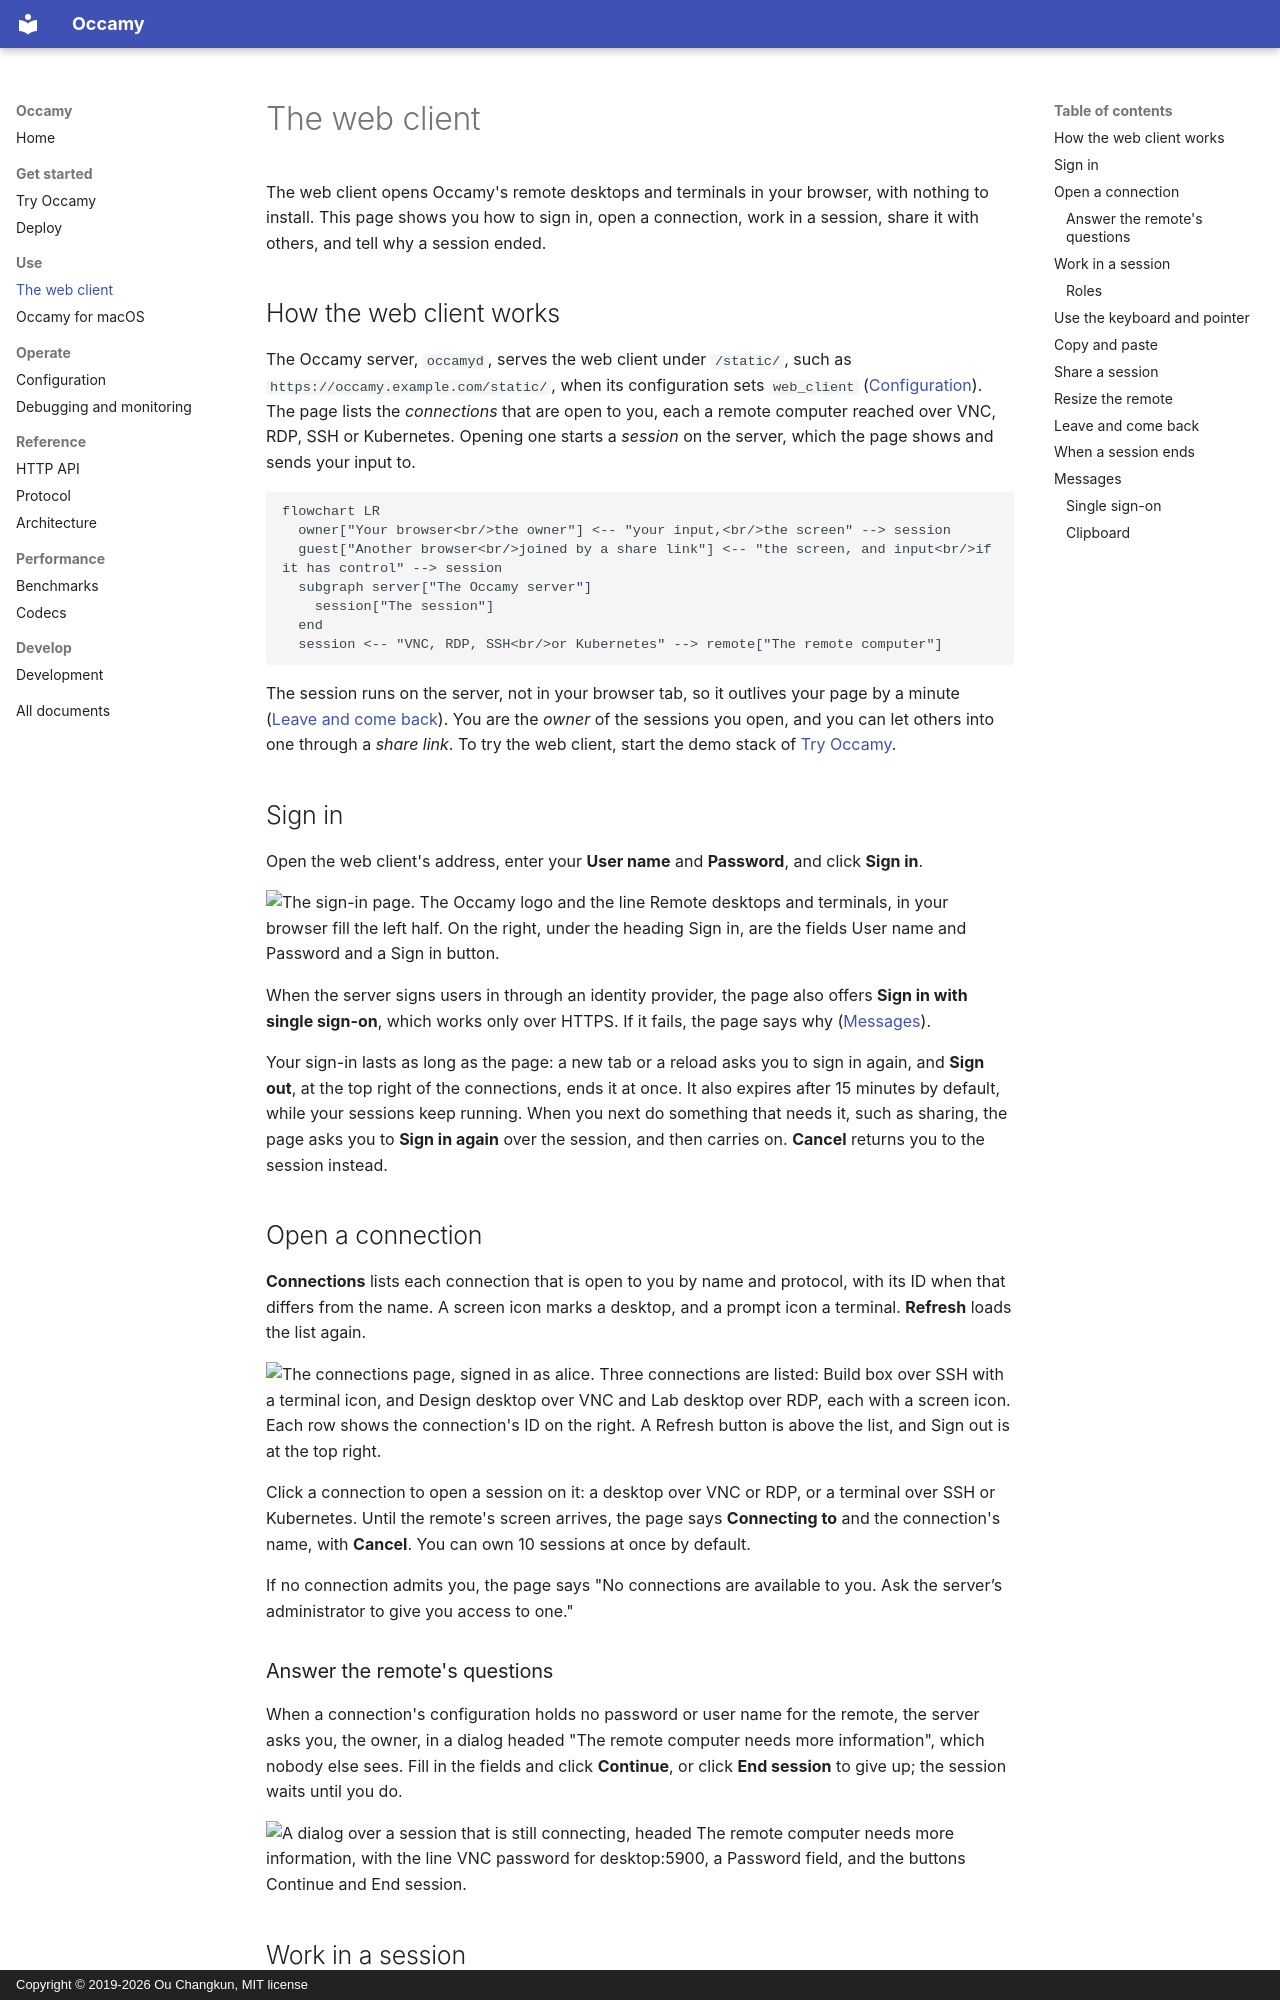

repository: changkun/occamy · page: web-client/index.html · generator: mkdocs · copyright: Copyright © 2019-2026 Ou Changkun, MIT license

# The web client

The web client opens Occamy's remote desktops and terminals in your
browser, with nothing to install. This page shows you how to sign in,
open a connection, work in a session, share it with others, and tell
why a session ended.

## How the web client works

The Occamy server, `occamyd`, serves the web client under `/static/`,
such as `https://occamy.example.com/static/`, when its configuration
sets `web_client` ([Configuration](configuration.md)). The page lists
the *connections* that are open to you, each a remote computer reached
over VNC, RDP, SSH or Kubernetes. Opening one starts a *session* on the
server, which the page shows and sends your input to.

```mermaid
flowchart LR
  owner["Your browser<br/>the owner"] <-- "your input,<br/>the screen" --> session
  guest["Another browser<br/>joined by a share link"] <-- "the screen, and input<br/>if it has control" --> session
  subgraph server["The Occamy server"]
    session["The session"]
  end
  session <-- "VNC, RDP, SSH<br/>or Kubernetes" --> remote["The remote computer"]
```

The session runs on the server, not in your browser tab, so it outlives
your page by a minute ([Leave and come back](#leave-and-come-back)).
You are the *owner* of the sessions you open, and you can let others
into one through a *share link*. To try the web client, start the demo
stack of [Try Occamy](try-it.md).

## Sign in

Open the web client's address, enter your **User name** and
**Password**, and click **Sign in**.

<picture>
  <source media="(prefers-color-scheme: dark)" srcset="figures/web-client-sign-in-dark.png">
  <img alt="The sign-in page. The Occamy logo and the line Remote desktops and terminals, in your browser fill the left half. On the right, under the heading Sign in, are the fields User name and Password and a Sign in button." src="figures/web-client-sign-in.png">
</picture>

When the server signs users in through an identity provider, the page
also offers **Sign in with single sign-on**, which works only over
HTTPS. If it fails, the page says why ([Messages](#single-sign-on)).

Your sign-in lasts as long as the page: a new tab or a reload asks you
to sign in again, and **Sign out**, at the top right of the
connections, ends it at once. It also expires after 15 minutes by
default, while your sessions keep running. When you next do something
that needs it, such as sharing, the page asks you to **Sign in again**
over the session, and then carries on. **Cancel** returns you to the
session instead.

## Open a connection

**Connections** lists each connection that is open to you by name and
protocol, with its ID when that differs from the name. A screen icon
marks a desktop, and a prompt icon a terminal. **Refresh** loads the
list again.

<picture>
  <source media="(prefers-color-scheme: dark)" srcset="figures/web-client-connections-dark.png">
  <img alt="The connections page, signed in as alice. Three connections are listed: Build box over SSH with a terminal icon, and Design desktop over VNC and Lab desktop over RDP, each with a screen icon. Each row shows the connection's ID on the right. A Refresh button is above the list, and Sign out is at the top right." src="figures/web-client-connections.png">
</picture>

Click a connection to open a session on it: a desktop over VNC or RDP,
or a terminal over SSH or Kubernetes. Until the remote's screen
arrives, the page says **Connecting to** and the connection's name,
with **Cancel**. You can own 10 sessions at once by default.

If no connection admits you, the page says "No connections are
available to you. Ask the server’s administrator to give you access to
one."
